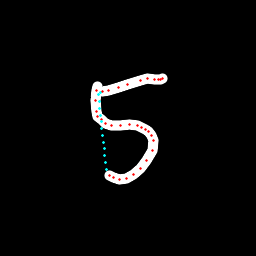

The data file committed next to this chart (first rows):
x, y, hover, eod
97.9, 86.38, 0.0, 0.0
96.79, 90.8, 0.0, 0.0
95.68, 100.3, 0.0, 0.0
96.27, 111.1, 0.0, 0.0
97.7, 116.1, 0.0, 0.0
101.2, 119.9, 0.0, 0.0
105.6, 123.8, 0.0, 0.0
111.8, 125.7, 0.0, 0.0
120.5, 125.2, 0.0, 0.0
129.4, 124.1, 0.0, 0.0
137.1, 125.1, 0.0, 0.0
141.4, 127.5, 0.0, 0.0
145.7, 129.2, 0.0, 0.0
148.9, 131.6, 0.0, 0.0
151.8, 135.7, 0.0, 0.0
153.6, 140.5, 0.0, 0.0
152.1, 150.2, 0.0, 0.0
146.2, 160.9, 0.0, 0.0
140.4, 168.3, 0.0, 0.0
133.4, 174.9, 0.0, 0.0
126.6, 178.3, 0.0, 0.0
119.7, 179.2, 0.0, 0.0
114, 178, 0.0, 0.0
109.6, 175.9, 0.0, 0.0
106.1, 169.2, 1.0, 0.0
105.4, 162.4, 1.0, 0.0
104.7, 155.7, 1.0, 0.0
104, 148.9, 1.0, 0.0
103.4, 142.1, 1.0, 0.0
102.7, 135.3, 1.0, 0.0
102, 128.6, 1.0, 0.0
101.3, 121.8, 1.0, 0.0
100.6, 115, 1.0, 0.0
99.93, 108.3, 1.0, 0.0
99.24, 101.5, 1.0, 0.0
98.55, 94.67, 1.0, 0.0
100.1, 92.29, 1.0, 0.0
102.5, 91.43, 0.0, 0.0
108.4, 90.17, 0.0, 0.0
118.6, 87.26, 0.0, 0.0
127.6, 84.63, 0.0, 0.0
140, 80.95, 0.0, 0.0
147.6, 78.58, 0.0, 0.0
154.7, 79.18, 0.0, 0.0
158.3, 79.09, 0.0, 0.0
160.9, 79.08, 0.0, 0.0
162.2, 78.71, 0.0, 1.0
